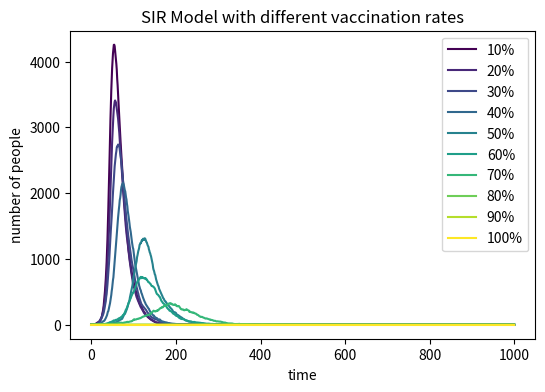

This figure's Python source:
# import necessary libraries
import numpy as np
import matplotlib.pyplot as plt
from matplotlib import cm
#Set the size and resolution of the plot
plt.figure(figsize=(6, 4), dpi=150)
N=10000 # total population
beta=0.3 # Rate of disease transmission
gamma=0.05 # recovery rate
vaccination_rates=[0.1, 0.2, 0.3, 0.4, 0.5, 0.6, 0.7, 0.8, 0.9,1.0]  
# Create a normalized object to map vaccination_rates to[0, 1]
norm = plt.Normalize(min(vaccination_rates), max(vaccination_rates))  
for vaccination_rate in vaccination_rates:  
    if vaccination_rate == 1.0:  
        # 直接绘制没有感染者的曲线  
        I_history = [0] * 1000  
        plt.plot(range(len(I_history)), I_history, label='100%', color = cm.viridis(norm(vaccination_rate)))  
        continue  
   # Initialize
    S = N - int(N * vaccination_rate) - 1  
    I = 1   
    R = 0  
    V = int(N * vaccination_rate)  
    # Create a array to record the status at each time point
    S_history = [S]
    I_history = [I]
    R_history = [R]
    # Iterate over each time point
    for t in range(1000):
         # To calculate the proportion of current infected persons in the total population
        infected_fraction = I / N
        # Calculate the probability of infection for each susceptible person
        infection_probability = beta * infected_fraction
        # Randomly select susceptible individuals to become infected
        new_infected = np.random.choice([0, 1], size=S, p=[1 - infection_probability, infection_probability]) 
        S-= new_infected.sum()
        I+= new_infected.sum()
        # Randomly select infected people to become survivors
        new_recovered = np.random.choice([0, 1], size=I, p=[1 - gamma, gamma])  
        I-= new_recovered.sum()
        R+= new_recovered.sum()
        # Record the status at the current time point
        S_history.append(S)
        I_history.append(I)
        R_history.append(R)
  # Plot the number of infected people over time
    plt.plot(range(len(I_history)), I_history, label=f'{vaccination_rate*100:.0f}%',color = cm.viridis(norm(vaccination_rate)))
# Set the X-axis label
plt.xlabel('time')
# Set the Y-axis label
plt.ylabel('number of people')
# Set the title of the figure
plt.title('SIR Model with different vaccination rates')
# Show the legend
plt.legend()
# Show the figure
plt.show()